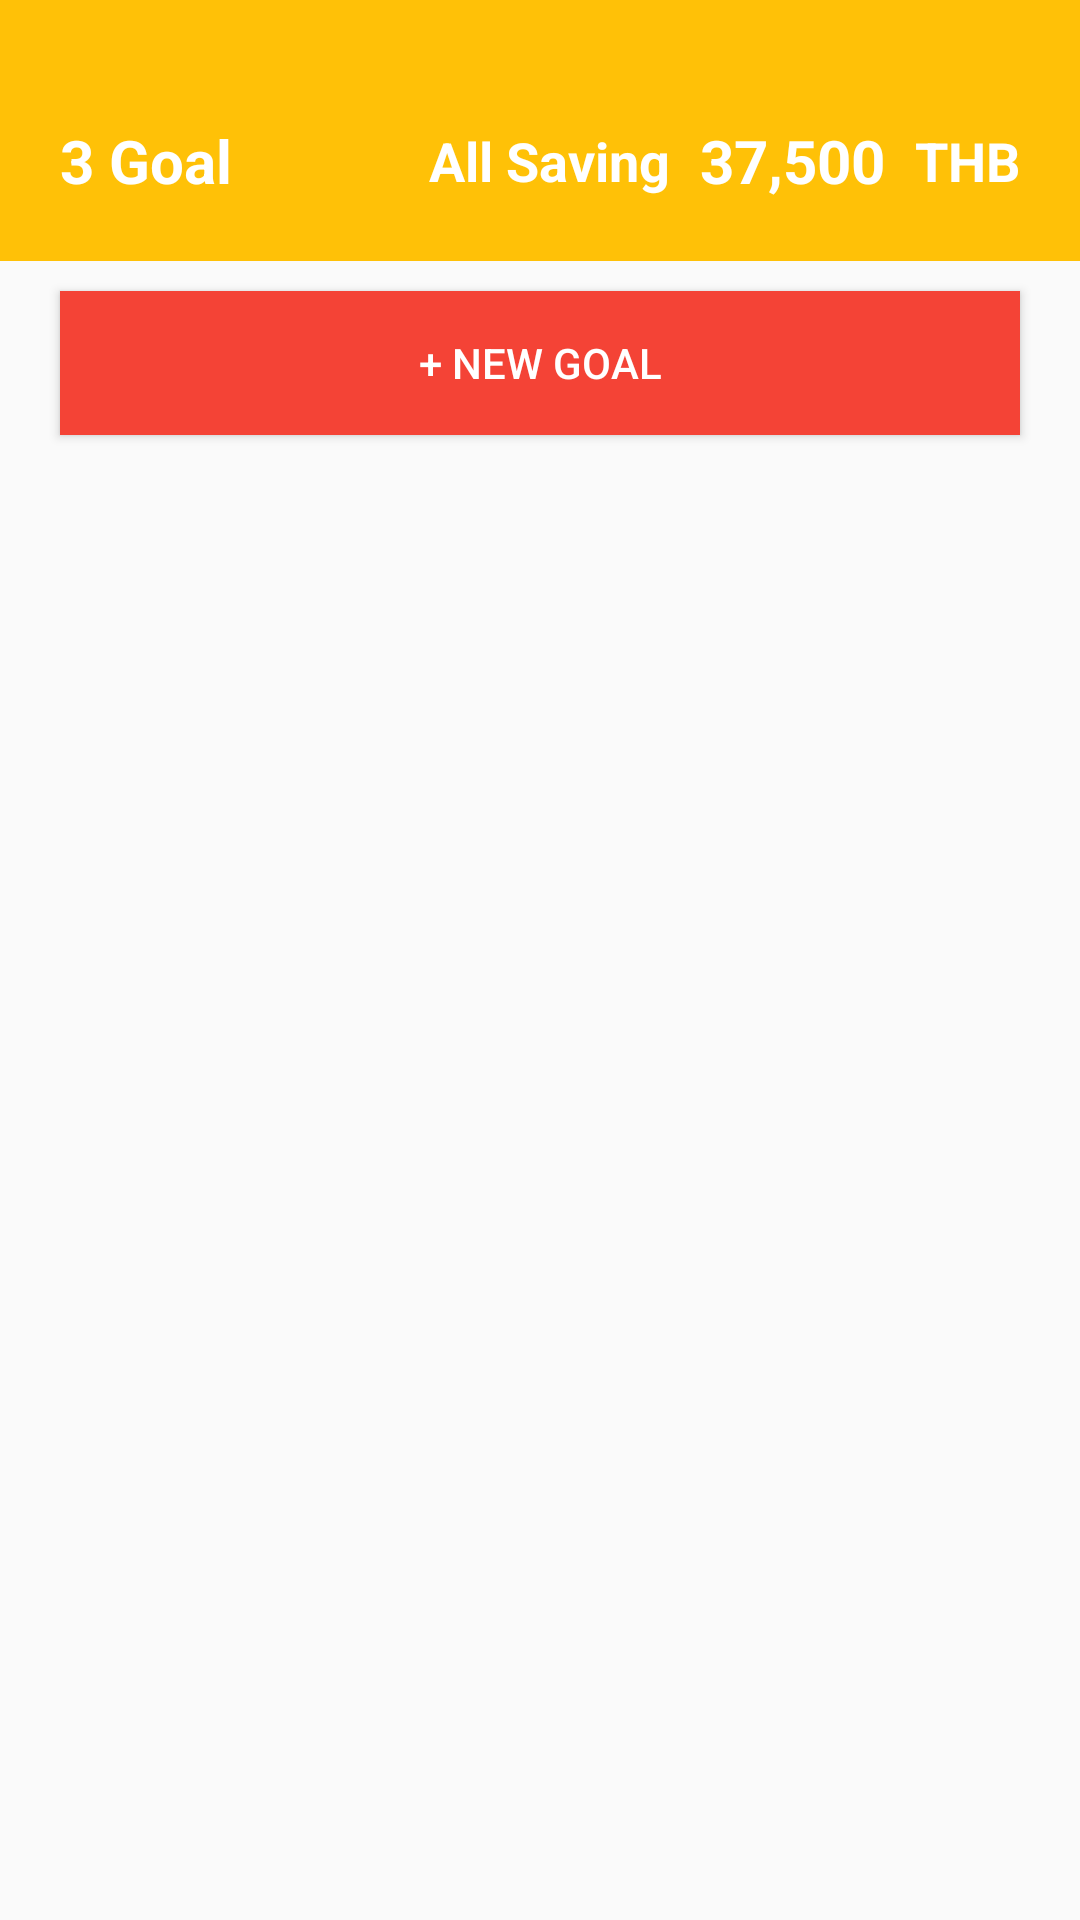

Layout XML and referenced resources for this Android screen:
<!-- AndroidManifest.xml: application theme AppTheme -->
<!-- res/layout/fragment_home.xml -->
<?xml version="1.0" encoding="utf-8"?>
<androidx.constraintlayout.widget.ConstraintLayout
    xmlns:android="http://schemas.android.com/apk/res/android"
    xmlns:app="http://schemas.android.com/apk/res-auto"
    xmlns:tools="http://schemas.android.com/tools"
    android:layout_width="match_parent"
    android:layout_height="match_parent"
    tools:context=".page.home.HomeFragment">

    <androidx.core.widget.NestedScrollView
        android:layout_width="match_parent"
        android:layout_height="0dp"
        app:layout_constraintBottom_toBottomOf="parent"
        app:layout_constraintEnd_toEndOf="parent"
        app:layout_constraintStart_toStartOf="parent"
        app:layout_constraintTop_toTopOf="parent">

        <androidx.constraintlayout.widget.ConstraintLayout
            android:layout_width="match_parent"
            android:layout_height="wrap_content">

            <androidx.constraintlayout.widget.ConstraintLayout
                android:id="@+id/constraintLayout"
                android:layout_width="match_parent"
                android:layout_height="wrap_content"
                android:background="#FFC107"
                app:layout_constraintEnd_toEndOf="parent"
                app:layout_constraintStart_toStartOf="parent"
                app:layout_constraintTop_toTopOf="parent">

                <androidx.recyclerview.widget.RecyclerView
                    android:id="@+id/rvTopItem"
                    android:layout_width="match_parent"
                    android:layout_height="wrap_content"
                    android:layout_marginTop="20dp"
                    app:layout_constraintEnd_toEndOf="parent"
                    app:layout_constraintStart_toStartOf="parent"
                    app:layout_constraintTop_toTopOf="parent" />

                <androidx.constraintlayout.widget.ConstraintLayout
                    android:id="@+id/clDetailTopItem"
                    android:layout_width="0dp"
                    android:layout_height="wrap_content"
                    app:layout_constraintEnd_toEndOf="parent"
                    app:layout_constraintStart_toStartOf="parent"
                    app:layout_constraintTop_toBottomOf="@+id/rvTopItem">

                    <TextView
                        android:id="@+id/textView"
                        android:layout_width="wrap_content"
                        android:layout_height="wrap_content"
                        android:layout_marginStart="20dp"
                        android:layout_marginTop="20dp"
                        android:layout_marginBottom="20dp"
                        android:text="3 Goal"
                        android:textColor="#FFFFFF"
                        android:textSize="20sp"
                        android:textStyle="bold"
                        app:layout_constraintBottom_toBottomOf="parent"
                        app:layout_constraintStart_toStartOf="parent"
                        app:layout_constraintTop_toTopOf="parent" />

                    <TextView
                        android:id="@+id/textView2"
                        android:layout_width="wrap_content"
                        android:layout_height="wrap_content"
                        android:layout_marginEnd="20dp"
                        android:text="THB"
                        android:textColor="#FFFFFF"
                        android:textSize="18sp"
                        android:textStyle="bold"
                        app:layout_constraintBottom_toBottomOf="@+id/textView"
                        app:layout_constraintEnd_toEndOf="parent"
                        app:layout_constraintTop_toTopOf="@+id/textView" />

                    <TextView
                        android:id="@+id/textView3"
                        android:layout_width="wrap_content"
                        android:layout_height="wrap_content"
                        android:layout_marginEnd="10dp"
                        android:text="37,500"
                        android:textColor="#FFFFFF"
                        android:textSize="20sp"
                        android:textStyle="bold"
                        app:layout_constraintBottom_toBottomOf="@+id/textView2"
                        app:layout_constraintEnd_toStartOf="@+id/textView2"
                        app:layout_constraintTop_toTopOf="@+id/textView2" />

                    <TextView
                        android:id="@+id/textView4"
                        android:layout_width="wrap_content"
                        android:layout_height="wrap_content"
                        android:layout_marginEnd="10dp"
                        android:text="All Saving"
                        android:textColor="#FFFFFF"
                        android:textSize="18sp"
                        android:textStyle="bold"
                        app:layout_constraintBottom_toBottomOf="@+id/textView3"
                        app:layout_constraintEnd_toStartOf="@+id/textView3"
                        app:layout_constraintTop_toTopOf="@+id/textView3" />
                </androidx.constraintlayout.widget.ConstraintLayout>
            </androidx.constraintlayout.widget.ConstraintLayout>

            <androidx.appcompat.widget.AppCompatButton
                android:id="@+id/button"
                android:layout_width="0dp"
                android:layout_height="wrap_content"
                android:layout_marginStart="20dp"
                android:layout_marginTop="10dp"
                android:layout_marginEnd="20dp"
                android:background="#F44336"
                android:text="+ New Goal"
                android:textColor="#FFFFFF"
                app:layout_constraintEnd_toEndOf="parent"
                app:layout_constraintStart_toStartOf="parent"
                app:layout_constraintTop_toBottomOf="@+id/constraintLayout" />

            <androidx.recyclerview.widget.RecyclerView
                android:id="@+id/rvHome"
                android:layout_width="match_parent"
                android:layout_height="0dp"
                android:layout_marginTop="10dp"
                app:layout_constraintEnd_toEndOf="parent"
                app:layout_constraintStart_toStartOf="parent"
                app:layout_constraintTop_toBottomOf="@+id/button" />

        </androidx.constraintlayout.widget.ConstraintLayout>
    </androidx.core.widget.NestedScrollView>
</androidx.constraintlayout.widget.ConstraintLayout>
<!-- resources referenced by this layout -->
<resources>
  <style name="AppTheme" parent="Theme.AppCompat.Light.DarkActionBar">
          <item name="colorPrimary">@color/main_theme</item>
          <item name="colorPrimaryDark">@color/main_theme</item>
      </style>
  <color name="main_theme">#FFC107</color>
</resources>
